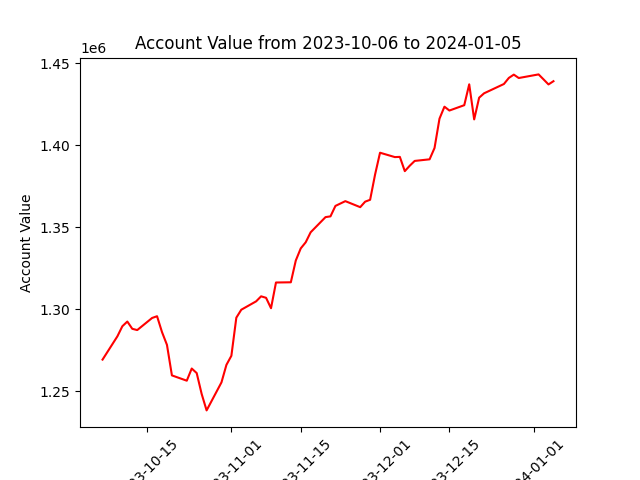

The table this chart was drawn from, first rows:
datadate, account_value
20231006, 1269216
20231009, 1283448
20231010, 1289594
20231011, 1292450
20231012, 1288021
20231013, 1287246
20231016, 1294632
20231017, 1295700
20231018, 1286012
20231019, 1278210
20231020, 1259578
20231023, 1256346
20231024, 1263766
20231025, 1260999
20231026, 1248279
20231027, 1238210
20231030, 1255314
20231031, 1266006
20231101, 1271549
20231102, 1294823
20231103, 1299672
20231106, 1304793
20231107, 1307853
20231108, 1306947
20231109, 1300589
20231110, 1316285
20231113, 1316418
20231114, 1329716
20231115, 1337110
20231116, 1340840
20231117, 1346949
20231120, 1356200
20231121, 1356663
20231122, 1363045
20231124, 1365953
20231127, 1362279
20231128, 1365643
20231129, 1366781
20231130, 1382195
20231201, 1395512
20231204, 1392843
20231205, 1392972
20231206, 1384266
20231207, 1387592
20231208, 1390510
20231211, 1391486
20231212, 1398399
20231213, 1416304
20231214, 1423624
20231215, 1421267
20231218, 1424532
20231219, 1437278
20231220, 1415846
20231221, 1429105
20231222, 1431790
20231226, 1437464
20231227, 1441184
20231228, 1443188
20231229, 1441119
20240102, 1443327
... 3 more rows
